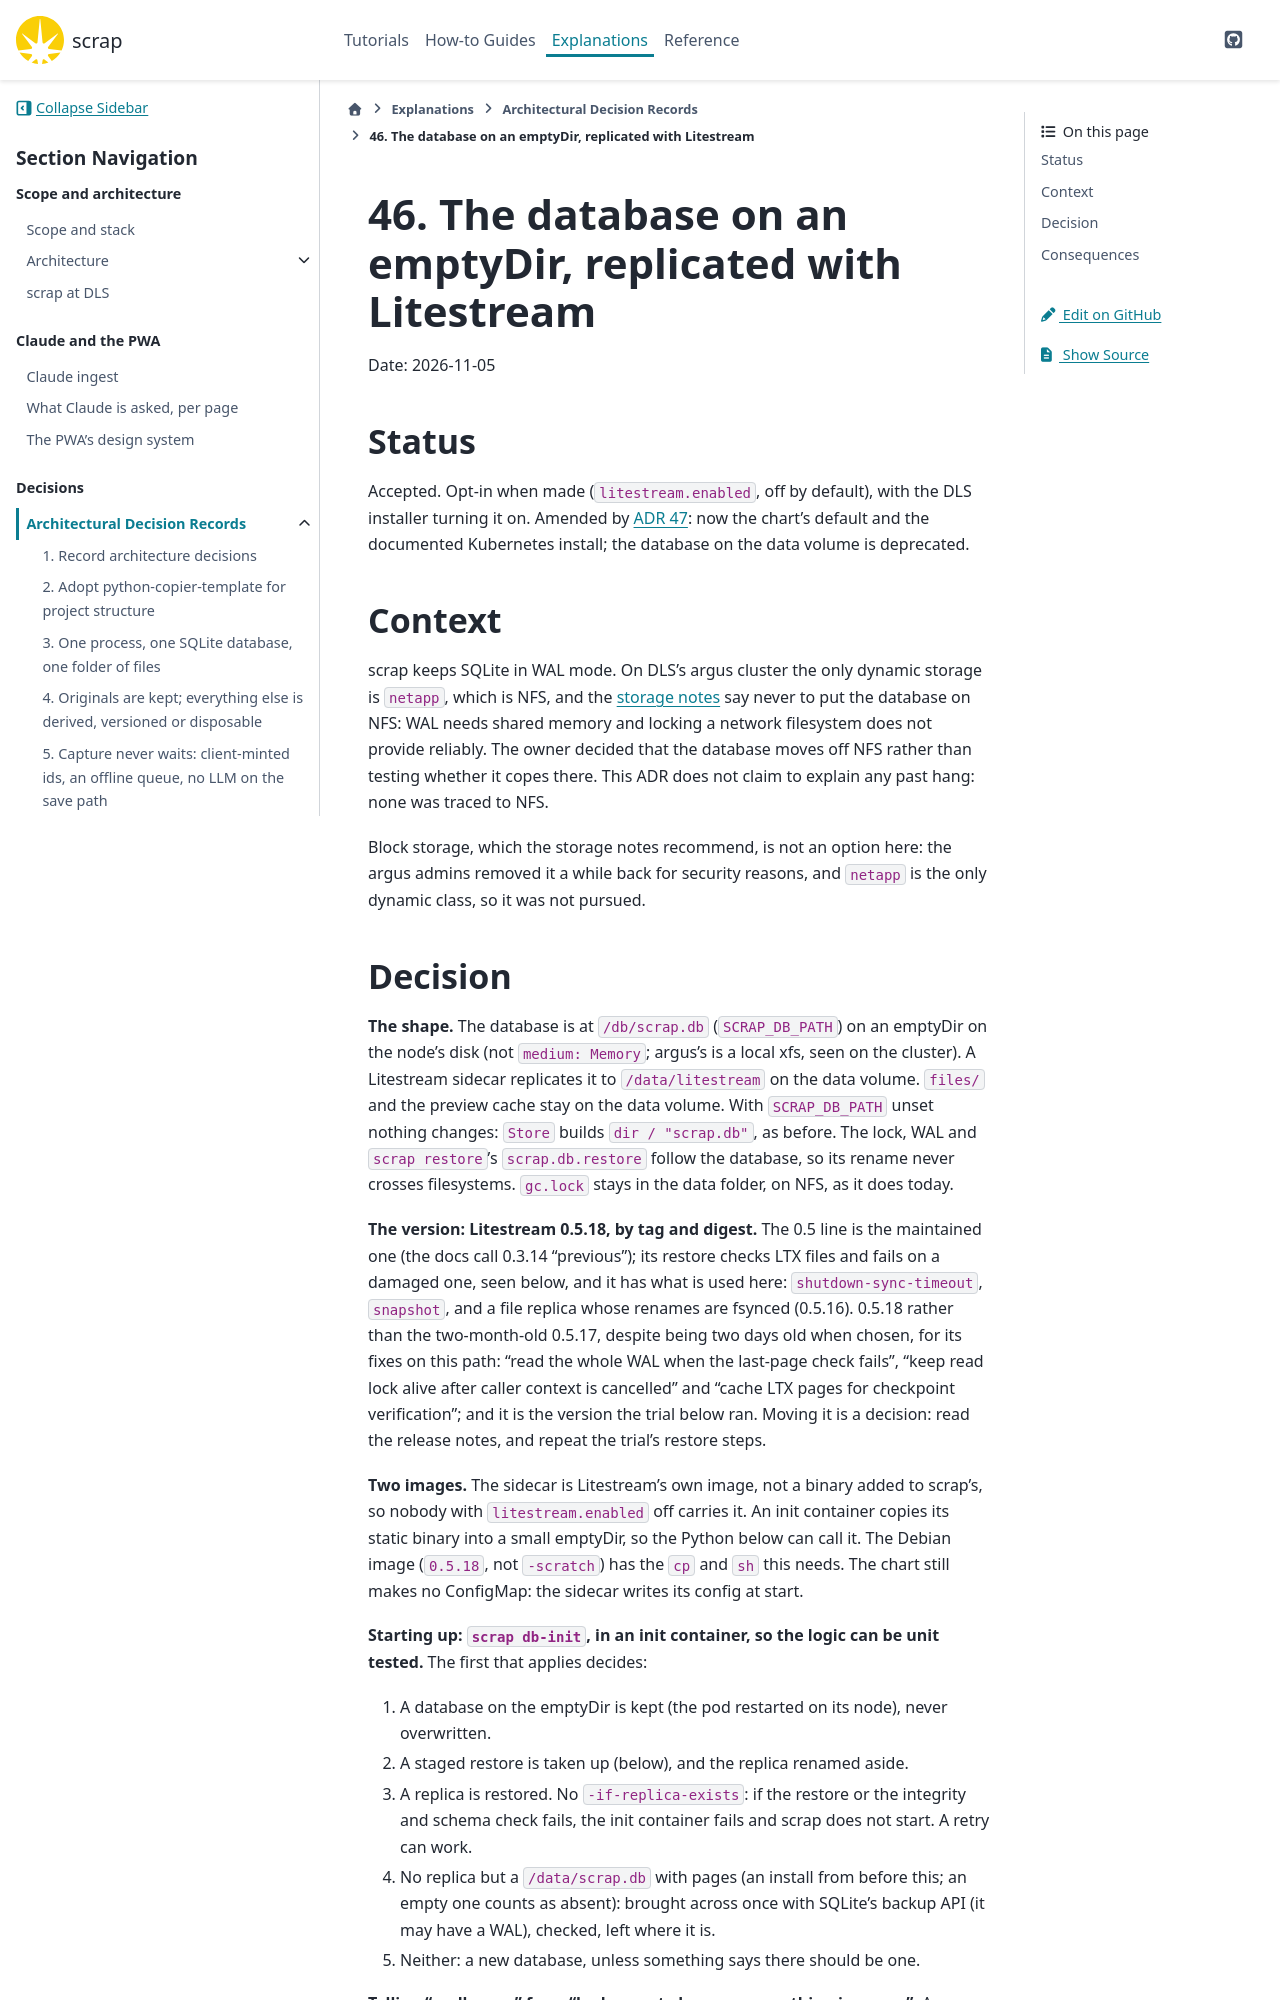

repository: gilesknap/scrap · page: main/explanations/decisions/0046-database-on-an-emptydir-replicated-with-litestream.html · generator: sphinx

# 46. The database on an emptyDir, replicated with Litestream

Date: 2026-11-05

## Status

Accepted. Opt-in when made (`litestream.enabled`, off by default), with the DLS installer turning
it on. Amended by [ADR 47](0047-litestream-is-the-default-kubernetes-mode.md): now the chart's
default and the documented Kubernetes install; the database on the data volume is deprecated.

## Context

scrap keeps SQLite in WAL mode. On DLS's argus cluster the only dynamic storage is `netapp`, which
is NFS, and the [storage notes](../../how-to/deploy-kubernetes.md) say never to put the database
on NFS: WAL needs shared memory and locking a network filesystem does not provide reliably. The
owner decided that the database moves off NFS rather than testing whether it copes there. This
ADR does not claim to explain any past hang: none was traced to NFS.

Block storage, which the storage notes recommend, is not an option here: the argus admins removed
it a while back for security reasons, and `netapp` is the only dynamic class, so it was not pursued.
